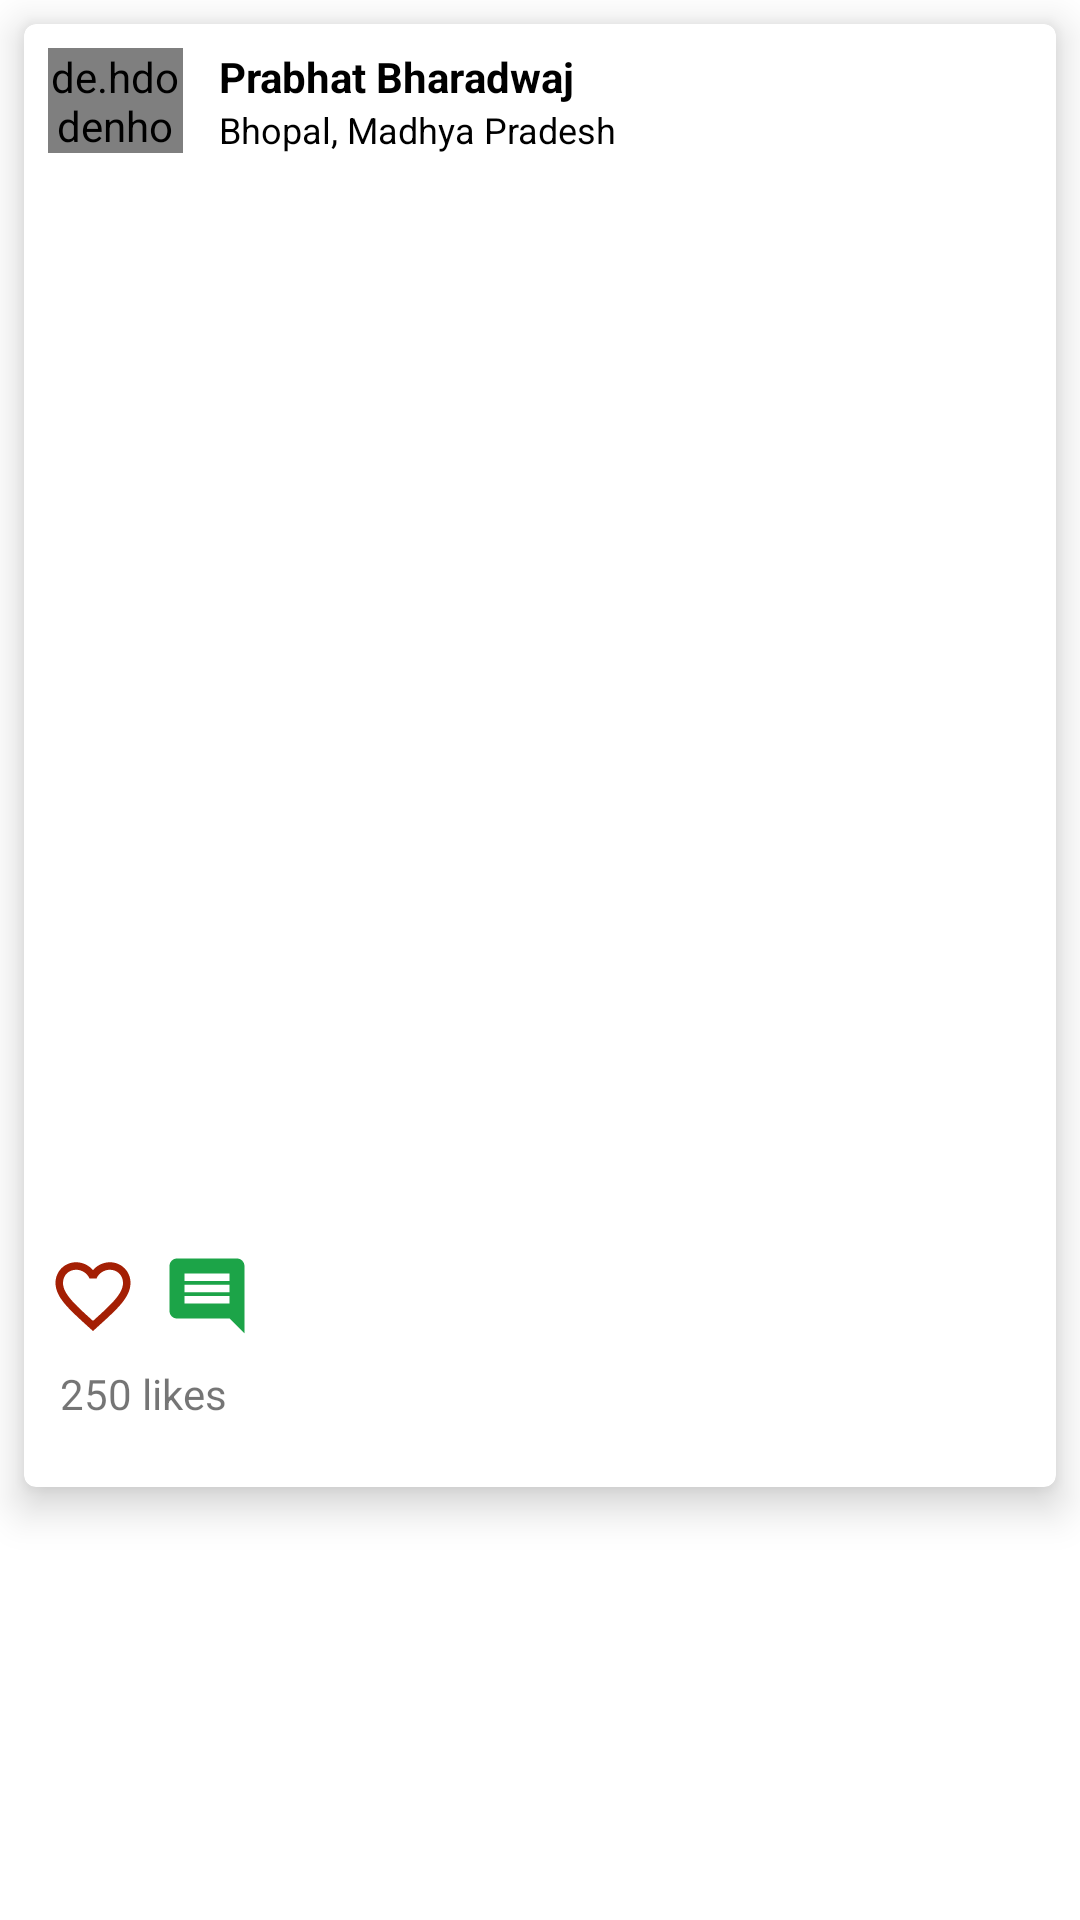

Android layout source for this screen:
<!-- AndroidManifest.xml: application theme Theme.HoodooTechnologies -->
<!-- res/layout/card_post.xml -->
<?xml version="1.0" encoding="utf-8"?>
<LinearLayout xmlns:android="http://schemas.android.com/apk/res/android"
    android:layout_width="match_parent"
    android:layout_height="wrap_content"
    xmlns:app="http://schemas.android.com/apk/res-auto">
    <com.google.android.material.card.MaterialCardView
        android:layout_width="match_parent"
        android:layout_margin="8dp"
        app:cardElevation="8dp"
        android:layout_height="wrap_content">
        <LinearLayout
            android:layout_width="match_parent"
            android:orientation="vertical"
            android:layout_height="wrap_content">
            <LinearLayout
                android:layout_width="match_parent"
                android:layout_height="wrap_content"
                android:orientation="horizontal">
                <de.hdodenhof.circleimageview.CircleImageView
                    android:layout_width="45dp"
                    android:layout_margin="8dp"
                    android:layout_height="35dp"
                    android:id="@+id/post_user_image"/>
                <LinearLayout
                    android:layout_marginTop="8dp"
                    android:layout_marginLeft="4dp"
                    android:layout_marginBottom="4dp"
                    android:layout_width="wrap_content"
                    android:layout_height="wrap_content"
                    android:orientation="vertical">
                    <TextView
                        android:text="Prabhat Bharadwaj"
                        android:textSize="14dp"
                        android:textStyle="bold"
                        android:textColor="@color/black"
                        android:layout_width="wrap_content"
                        android:layout_height="wrap_content"
                        android:id="@+id/post_user_name"/>
                    <TextView
                        android:text="Bhopal, Madhya Pradesh"
                        android:textSize="12dp"
                        android:textColor="@color/black"
                        android:layout_width="wrap_content"
                        android:layout_height="wrap_content"
                        android:id="@+id/post_location"/>
                </LinearLayout>
            </LinearLayout>
            <ImageView
                android:layout_width="match_parent"
                android:layout_height="350dp"
                android:id="@+id/post_image"
                android:scaleType="centerCrop"/>
            <LinearLayout
                android:layout_width="match_parent"
                android:layout_height="wrap_content"
                android:orientation="horizontal"
                android:layout_margin="8dp">
                <ToggleButton
                    android:textOff=""
                    android:textOn=""
                    android:layout_width="30dp"
                    android:layout_height="30dp"
                    android:id="@+id/like_toggle"
                    android:background="@drawable/toggle_selector"/>
                <ImageView
                    android:layout_width="30dp"
                    android:layout_height="30dp"
                    android:id="@+id/post_comment"
                    android:layout_marginLeft="8dp"
                    android:background="@drawable/ic_comment"/>
            </LinearLayout>
            <TextView
                android:layout_width="wrap_content"
                android:layout_height="wrap_content"
                android:text="250 likes"
                android:layout_marginLeft="12dp"
                android:layout_marginBottom="8dp"
                android:id="@+id/no_of_likes"/>

            <TextView
                android:layout_width="match_parent"
                android:layout_height="wrap_content"
                android:id="@+id/hastags"
                android:textSize="10dp"
                android:textColor="@color/dark_blue"/>
        </LinearLayout>
    </com.google.android.material.card.MaterialCardView>
</LinearLayout>
<!-- resources referenced by this layout -->
<resources>
  <color name="black">#FF000000</color>
  <color name="dark_blue">#020A37</color>
  <!-- drawable ic_comment (drawable) -->
  <vector android:height="24dp" android:tint="#1CA448"
      android:viewportHeight="24" android:viewportWidth="24"
      android:width="24dp" xmlns:android="http://schemas.android.com/apk/res/android">
      <path android:fillColor="@android:color/white" android:pathData="M21.99,4c0,-1.1 -0.89,-2 -1.99,-2L4,2c-1.1,0 -2,0.9 -2,2v12c0,1.1 0.9,2 2,2h14l4,4 -0.01,-18zM18,14L6,14v-2h12v2zM18,11L6,11L6,9h12v2zM18,8L6,8L6,6h12v2z"/>
  </vector>
  <!-- drawable toggle_selector (drawable) -->
  <?xml version="1.0" encoding="utf-8"?>
  <selector xmlns:android="http://schemas.android.com/apk/res/android">
      <item android:state_checked="false" android:drawable="@drawable/ic_unlike" />
      <item  android:drawable="@drawable/ic_like" android:state_checked="true"/>
  </selector>
  <style name="Theme.HoodooTechnologies" parent="Theme.MaterialComponents.DayNight.NoActionBar">
          
          <item name="colorPrimary">@color/green</item>
          <item name="colorPrimaryVariant">@color/dark_blue</item>
          <item name="colorOnPrimary">@color/white</item>
          
          <item name="colorSecondary">@color/teal_200</item>
          <item name="colorSecondaryVariant">@color/teal_700</item>
          <item name="colorOnSecondary">@color/black</item>
          
          <item name="android:statusBarColor" tools:targetApi="l">?attr/colorPrimaryVariant</item>
          
      </style>
  <!-- drawable ic_unlike (drawable) -->
  <vector android:height="24dp" android:tint="#A41F04"
      android:viewportHeight="24" android:viewportWidth="24"
      android:width="24dp" xmlns:android="http://schemas.android.com/apk/res/android">
      <path android:fillColor="@android:color/white" android:pathData="M16.5,3c-1.74,0 -3.41,0.81 -4.5,2.09C10.91,3.81 9.24,3 7.5,3 4.42,3 2,5.42 2,8.5c0,3.78 3.4,6.86 8.55,11.54L12,21.35l1.45,-1.32C18.6,15.36 22,12.28 22,8.5 22,5.42 19.58,3 16.5,3zM12.1,18.55l-0.1,0.1 -0.1,-0.1C7.14,14.24 4,11.39 4,8.5 4,6.5 5.5,5 7.5,5c1.54,0 3.04,0.99 3.57,2.36h1.87C13.46,5.99 14.96,5 16.5,5c2,0 3.5,1.5 3.5,3.5 0,2.89 -3.14,5.74 -7.9,10.05z"/>
  </vector>
  <!-- drawable ic_like (drawable) -->
  <vector android:height="24dp" android:tint="#A41F04"
      android:viewportHeight="24" android:viewportWidth="24"
      android:width="24dp" xmlns:android="http://schemas.android.com/apk/res/android">
      <path android:fillColor="@android:color/white" android:pathData="M12,21.35l-1.45,-1.32C5.4,15.36 2,12.28 2,8.5 2,5.42 4.42,3 7.5,3c1.74,0 3.41,0.81 4.5,2.09C13.09,3.81 14.76,3 16.5,3 19.58,3 22,5.42 22,8.5c0,3.78 -3.4,6.86 -8.55,11.54L12,21.35z"/>
  </vector>
  <color name="green">#2E8E33</color>
  <color name="white">#FFFFFFFF</color>
  <color name="teal_200">#FF03DAC5</color>
  <color name="teal_700">#FF018786</color>
</resources>
